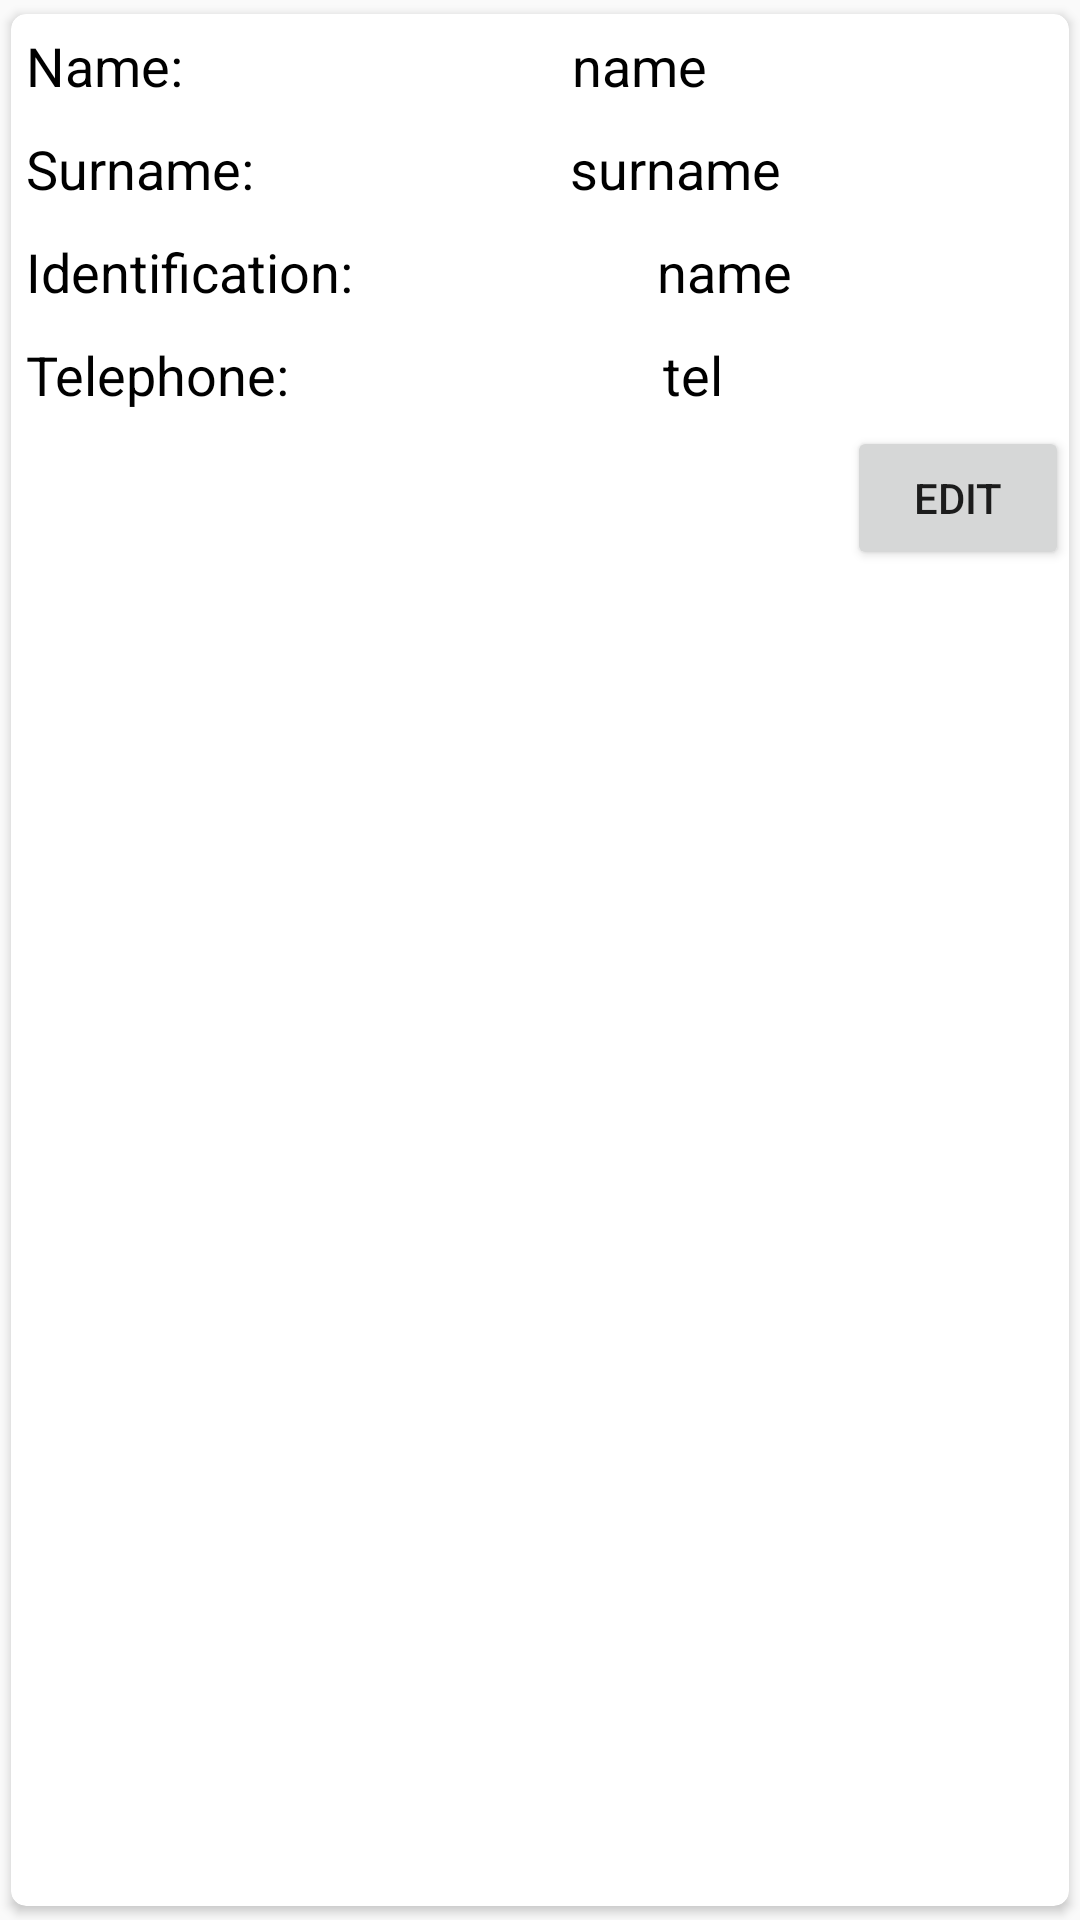

Android layout source for this screen:
<!-- AndroidManifest.xml: application theme AppTheme -->
<!-- res/layout/prospect_item.xml -->
<?xml version="1.0" encoding="utf-8"?>
<android.support.v7.widget.CardView xmlns:android="http://schemas.android.com/apk/res/android"
    xmlns:app="http://schemas.android.com/apk/res-auto"
    android:layout_width="match_parent"
    android:layout_height="wrap_content"
    android:orientation="horizontal"
    app:cardCornerRadius="5dp"
    app:cardUseCompatPadding="true"
    >

    <LinearLayout
        android:layout_width="match_parent"
        android:layout_height="wrap_content"
        android:padding="0dp"
        android:background="?android:selectableItemBackground"
        android:orientation="vertical">

        <LinearLayout
            android:layout_width="match_parent"
            android:layout_height="wrap_content"
            android:padding="0dp"
            android:background="?android:selectableItemBackground"
            android:orientation="vertical"
            android:weightSum="1">

            <LinearLayout
                android:layout_width="match_parent"
                android:layout_height="match_parent"
                android:orientation="horizontal">

                <TextView
                    android:id="@+id/name"
                    android:layout_width="wrap_content"
                    android:layout_height="wrap_content"
                    android:gravity="left"
                    android:padding="5dp"
                    android:text="Name: "
                    android:textColor="@android:color/black"
                    android:textSize="18sp"
                    android:layout_weight="1.00" />

                <TextView
                    android:id="@+id/prospect_item_name"
                    android:layout_width="wrap_content"
                    android:layout_height="wrap_content"
                    android:gravity="left"
                    android:padding="5dp"
                    android:text="name"
                    android:textColor="@android:color/black"
                    android:textSize="18sp"
                    android:layout_weight="1.00" />

            </LinearLayout>

            <LinearLayout
                android:layout_width="match_parent"
                android:layout_height="match_parent"
                android:orientation="horizontal">

                <TextView
                    android:id="@+id/surname"
                    android:layout_width="wrap_content"
                    android:layout_height="wrap_content"
                    android:gravity="left"
                    android:padding="5dp"
                    android:text="Surname: "
                    android:textColor="@android:color/black"
                    android:textSize="18sp"
                    android:layout_weight="1.00" />

                <TextView
                    android:id="@+id/prospect_item_surname"
                    android:layout_width="wrap_content"
                    android:layout_height="wrap_content"
                    android:gravity="left"
                    android:padding="5dp"
                    android:text="surname"
                    android:textColor="@android:color/black"
                    android:textSize="18sp"
                    android:layout_weight="1.00" />

            </LinearLayout>

            <LinearLayout
                android:layout_width="match_parent"
                android:layout_height="match_parent"
                android:orientation="horizontal">

                <TextView
                    android:id="@+id/idd"
                    android:layout_width="wrap_content"
                    android:layout_height="wrap_content"
                    android:gravity="left"
                    android:padding="5dp"
                    android:text="Identification: "
                    android:textColor="@android:color/black"
                    android:textSize="18sp"
                    android:layout_weight="1.00" />

                <TextView
                    android:id="@+id/prospect_item_id"
                    android:layout_width="wrap_content"
                    android:layout_height="wrap_content"
                    android:gravity="left"
                    android:padding="5dp"
                    android:text="name"
                    android:textColor="@android:color/black"
                    android:textSize="18sp"
                    android:layout_weight="1.00" />

            </LinearLayout>

            <LinearLayout
                android:layout_width="match_parent"
                android:layout_height="match_parent"
                android:orientation="horizontal">

                <TextView
                    android:id="@+id/telephonee"
                    android:layout_width="wrap_content"
                    android:layout_height="wrap_content"
                    android:gravity="left"
                    android:padding="5dp"
                    android:text="Telephone: "
                    android:textColor="@android:color/black"
                    android:textSize="18sp"
                    android:layout_weight="1.00" />

                <TextView
                    android:id="@+id/prospect_item_telephone"
                    android:layout_width="wrap_content"
                    android:layout_height="wrap_content"
                    android:gravity="left"
                    android:padding="5dp"
                    android:text="tel"
                    android:textColor="@android:color/black"
                    android:textSize="18sp"
                    android:layout_weight="1.00" />

            </LinearLayout>

            <Button
                android:text="Edit"
                android:layout_gravity="right"
                android:layout_width="74dp"
                android:layout_height="wrap_content"
                android:id="@+id/prospect_btn_edit" />

        </LinearLayout>

    </LinearLayout>

</android.support.v7.widget.CardView>
<!-- resources referenced by this layout -->
<resources>
  <style name="AppTheme" parent="Theme.AppCompat.Light.NoActionBar">
          
          <item name="colorPrimary">@color/colorPrimary</item>
          <item name="colorPrimaryDark">@color/colorPrimaryDark</item>
          <item name="colorAccent">@color/colorAccent</item>
      </style>
  <!-- not gathered from this repository: default colours our renderer supplied (Android Studio template values) -->
  <color name="colorPrimary">#FF6200EE</color>
  <color name="colorPrimaryDark">#FF3700B3</color>
  <color name="colorAccent">#FF03DAC5</color>
</resources>
